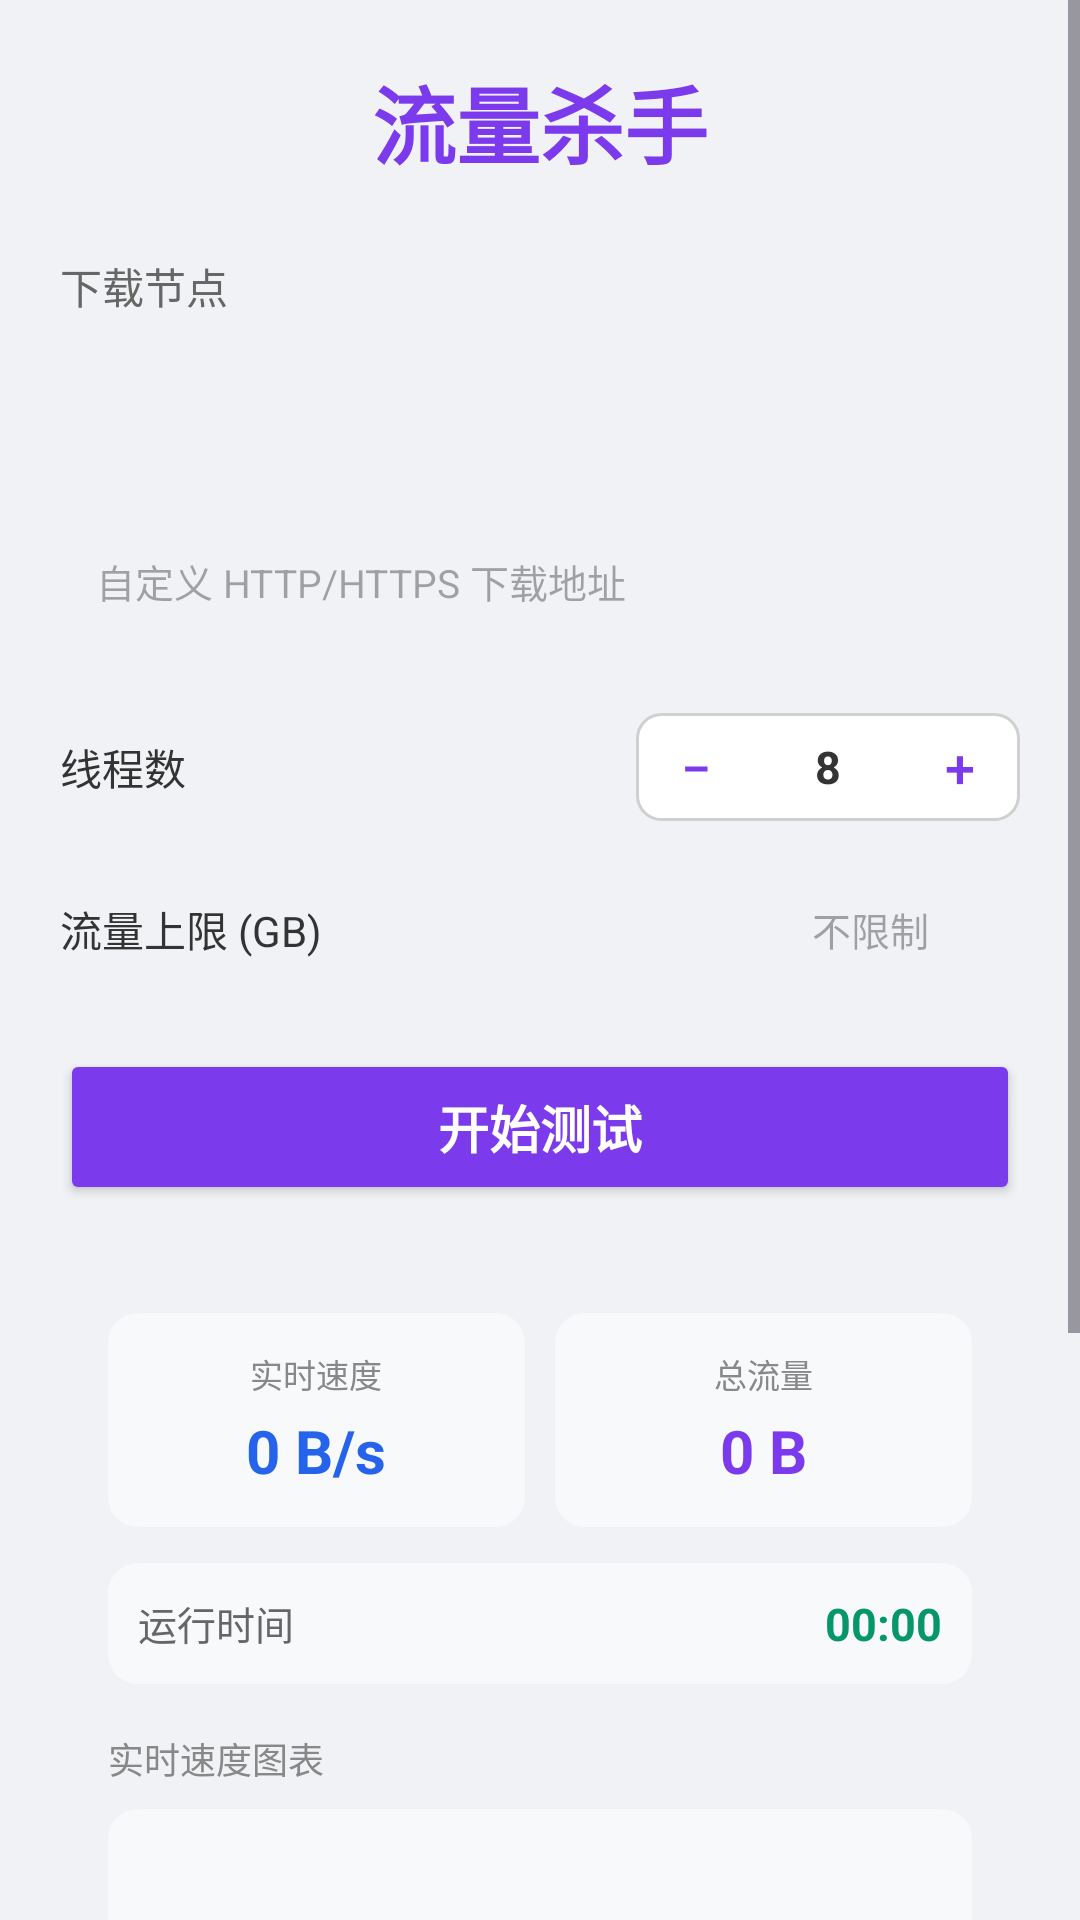

Write the Android layout XML for this screen, with the resource values it uses.
<!-- AndroidManifest.xml: application theme Theme.TrafficKiller -->
<!-- res/layout/activity_main.xml -->
<?xml version="1.0" encoding="utf-8"?>
<ScrollView xmlns:android="http://schemas.android.com/apk/res/android"
    android:layout_width="match_parent"
    android:layout_height="match_parent"
    android:background="#F0F2F5">

    <LinearLayout
        android:layout_width="match_parent"
        android:layout_height="wrap_content"
        android:orientation="vertical"
        android:padding="20dp">

        
        <TextView
            android:layout_width="wrap_content"
            android:layout_height="wrap_content"
            android:text="流量杀手"
            android:textSize="28sp"
            android:textStyle="bold"
            android:textColor="#7C3AED"
            android:layout_gravity="center_horizontal"
            android:layout_marginBottom="24dp" />

        
        <TextView
            android:layout_width="wrap_content"
            android:layout_height="wrap_content"
            android:text="下载节点"
            android:textSize="14sp"
            android:textColor="#666"
            android:layout_marginBottom="8dp" />

        <Spinner
            android:id="@+id/serverSpinner"
            android:layout_width="match_parent"
            android:layout_height="48dp"
            android:layout_marginBottom="8dp"
            android:background="@drawable/bg_input" />

        <EditText
            android:id="@+id/customUrlInput"
            android:layout_width="match_parent"
            android:layout_height="48dp"
            android:hint="自定义 HTTP/HTTPS 下载地址"
            android:textSize="13sp"
            android:inputType="textUri"
            android:background="@drawable/bg_input"
            android:paddingStart="12dp"
            android:paddingEnd="12dp"
            android:layout_marginBottom="20dp" />

        
        <LinearLayout
            android:layout_width="match_parent"
            android:layout_height="wrap_content"
            android:orientation="horizontal"
            android:gravity="center_vertical"
            android:layout_marginBottom="16dp">

            <TextView
                android:layout_width="0dp"
                android:layout_height="wrap_content"
                android:layout_weight="1"
                android:text="线程数"
                android:textSize="14sp"
                android:textColor="#333" />

            <LinearLayout
                android:layout_width="wrap_content"
                android:layout_height="36dp"
                android:orientation="horizontal"
                android:background="@drawable/bg_stepper">

                <Button
                    android:id="@+id/btnThreadMinus"
                    android:layout_width="40dp"
                    android:layout_height="match_parent"
                    android:text="−"
                    android:textSize="18sp"
                    android:textColor="#7C3AED"
                    android:background="?attr/selectableItemBackground" />

                <TextView
                    android:id="@+id/tvThreadCount"
                    android:layout_width="48dp"
                    android:layout_height="match_parent"
                    android:gravity="center"
                    android:text="8"
                    android:textSize="15sp"
                    android:textStyle="bold"
                    android:textColor="#333" />

                <Button
                    android:id="@+id/btnThreadPlus"
                    android:layout_width="40dp"
                    android:layout_height="match_parent"
                    android:text="+"
                    android:textSize="18sp"
                    android:textColor="#7C3AED"
                    android:background="?attr/selectableItemBackground" />
            </LinearLayout>
        </LinearLayout>

        
        <LinearLayout
            android:layout_width="match_parent"
            android:layout_height="wrap_content"
            android:orientation="horizontal"
            android:gravity="center_vertical"
            android:layout_marginBottom="20dp">

            <TextView
                android:layout_width="0dp"
                android:layout_height="wrap_content"
                android:layout_weight="1"
                android:text="流量上限 (GB)"
                android:textSize="14sp"
                android:textColor="#333" />

            <EditText
                android:id="@+id/maxTrafficInput"
                android:layout_width="100dp"
                android:layout_height="40dp"
                android:hint="不限制"
                android:textSize="13sp"
                android:inputType="numberDecimal"
                android:gravity="center"
                android:background="@drawable/bg_input"
                android:paddingStart="8dp"
                android:paddingEnd="8dp" />
        </LinearLayout>

        
        <Button
            android:id="@+id/btnToggle"
            android:layout_width="match_parent"
            android:layout_height="52dp"
            android:text="开始测试"
            android:textSize="17sp"
            android:textStyle="bold"
            android:textColor="#FFFFFF"
            android:backgroundTint="#7C3AED"
            android:layout_marginBottom="20dp" />

        
        <LinearLayout
            android:layout_width="match_parent"
            android:layout_height="wrap_content"
            android:orientation="vertical"
            android:background="@drawable/bg_card"
            android:padding="16dp"
            android:layout_marginBottom="16dp">

            
            <LinearLayout
                android:layout_width="match_parent"
                android:layout_height="wrap_content"
                android:orientation="horizontal"
                android:layout_marginBottom="12dp">

                <LinearLayout
                    android:layout_width="0dp"
                    android:layout_height="wrap_content"
                    android:layout_weight="1"
                    android:orientation="vertical"
                    android:gravity="center"
                    android:padding="12dp"
                    android:background="@drawable/bg_stat_box">

                    <TextView
                        android:layout_width="wrap_content"
                        android:layout_height="wrap_content"
                        android:text="实时速度"
                        android:textSize="11sp"
                        android:textColor="#888" />

                    <TextView
                        android:id="@+id/tvSpeed"
                        android:layout_width="wrap_content"
                        android:layout_height="wrap_content"
                        android:text="0 B/s"
                        android:textSize="20sp"
                        android:textStyle="bold"
                        android:textColor="#2563EB"
                        android:layout_marginTop="4dp" />
                </LinearLayout>

                <LinearLayout
                    android:layout_width="0dp"
                    android:layout_height="wrap_content"
                    android:layout_weight="1"
                    android:orientation="vertical"
                    android:gravity="center"
                    android:padding="12dp"
                    android:background="@drawable/bg_stat_box"
                    android:layout_marginStart="10dp">

                    <TextView
                        android:layout_width="wrap_content"
                        android:layout_height="wrap_content"
                        android:text="总流量"
                        android:textSize="11sp"
                        android:textColor="#888" />

                    <TextView
                        android:id="@+id/tvTotal"
                        android:layout_width="wrap_content"
                        android:layout_height="wrap_content"
                        android:text="0 B"
                        android:textSize="20sp"
                        android:textStyle="bold"
                        android:textColor="#7C3AED"
                        android:layout_marginTop="4dp" />
                </LinearLayout>
            </LinearLayout>

            
            <LinearLayout
                android:layout_width="match_parent"
                android:layout_height="wrap_content"
                android:orientation="horizontal"
                android:gravity="center_vertical"
                android:padding="10dp"
                android:background="@drawable/bg_stat_box"
                android:layout_marginBottom="16dp">

                <TextView
                    android:layout_width="0dp"
                    android:layout_height="wrap_content"
                    android:layout_weight="1"
                    android:text="运行时间"
                    android:textSize="13sp"
                    android:textColor="#666" />

                <TextView
                    android:id="@+id/tvTime"
                    android:layout_width="wrap_content"
                    android:layout_height="wrap_content"
                    android:text="00:00"
                    android:textSize="15sp"
                    android:textStyle="bold"
                    android:textColor="#059669" />
            </LinearLayout>

            
            <TextView
                android:layout_width="wrap_content"
                android:layout_height="wrap_content"
                android:text="实时速度图表"
                android:textSize="12sp"
                android:textColor="#888"
                android:layout_marginBottom="8dp" />

            <View
                android:id="@+id/speedChart"
                android:layout_width="match_parent"
                android:layout_height="180dp"
                android:background="@drawable/bg_stat_box" />
        </LinearLayout>

        
        <Switch
            android:id="@+id/swFloatWindow"
            android:layout_width="match_parent"
            android:layout_height="wrap_content"
            android:text="显示悬浮窗 (需授权)"
            android:textSize="14sp"
            android:layout_marginTop="8dp"
            android:switchPadding="12dp" />

        
        <TextView
            android:layout_width="match_parent"
            android:layout_height="wrap_content"
            android:text="⚠️ 仅供网络速度测试使用，请勿用于非法用途。\n大量下载可能消耗流量套餐，请确保在 Wi-Fi 环境下使用。"
            android:textSize="11sp"
            android:textColor="#999"
            android:lineSpacingExtra="4dp"
            android:layout_marginTop="16dp" />

    </LinearLayout>
</ScrollView>
<!-- resources referenced by this layout -->
<resources>
  <!-- drawable bg_stat_box (drawable) -->
  <?xml version="1.0" encoding="utf-8"?>
  <shape xmlns:android="http://schemas.android.com/apk/res/android"
      android:shape="rectangle">
      <solid android:color="#F8F9FB" />
      <corners android:radius="10dp" />
  </shape>
  <!-- drawable bg_stepper (drawable) -->
  <?xml version="1.0" encoding="utf-8"?>
  <shape xmlns:android="http://schemas.android.com/apk/res/android"
      android:shape="rectangle">
      <solid android:color="#FFFFFF" />
      <corners android:radius="8dp" />
      <stroke android:width="1dp" android:color="#D0D0D0" />
  </shape>
  <style name="Theme.TrafficKiller" parent="Theme.Material3.Light.NoActionBar">
          <item name="colorPrimary">#7C3AED</item>
          <item name="colorPrimaryDark">#5B21B6</item>
          <item name="colorAccent">#7C3AED</item>
      </style>
</resources>
